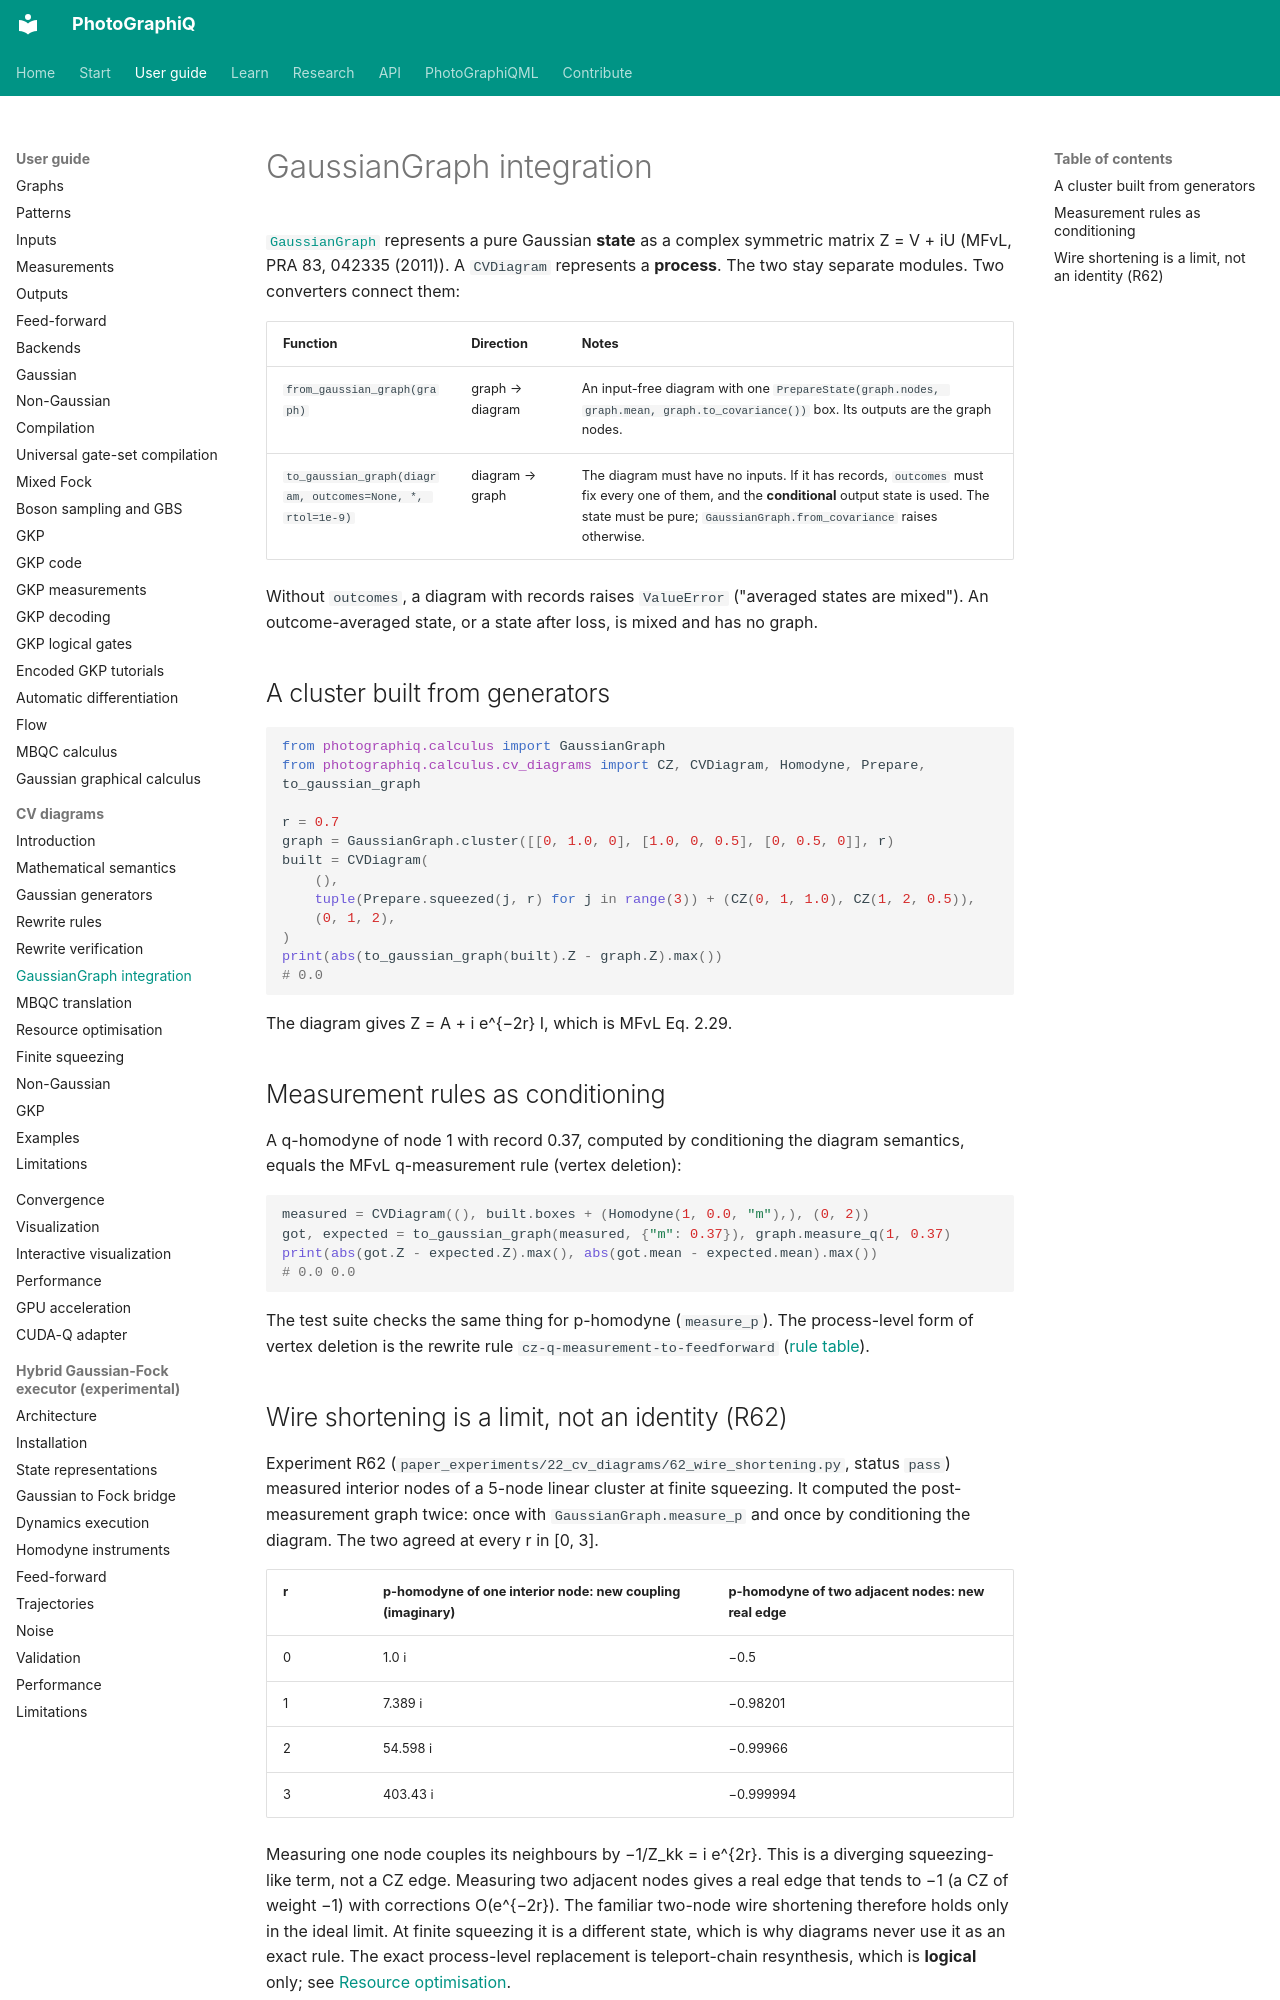

repository: chinmoybiswasdeep/PhotoGraphiQ · page: user-guide/cv-diagrams/gaussian-graph-integration/index.html · generator: mkdocs

# GaussianGraph integration

[`GaussianGraph`](../gaussian-graphical-calculus.md) represents a pure Gaussian **state** as a
complex symmetric matrix Z = V + iU (MFvL, PRA 83, 042335 (2011)). A `CVDiagram` represents a
**process**. The two stay separate modules. Two converters connect them:

| Function | Direction | Notes |
|---|---|---|
| `from_gaussian_graph(graph)` | graph → diagram | An input-free diagram with one `PrepareState(graph.nodes, graph.mean, graph.to_covariance())` box. Its outputs are the graph nodes. |
| `to_gaussian_graph(diagram, outcomes=None, *, rtol=1e-9)` | diagram → graph | The diagram must have no inputs. If it has records, `outcomes` must fix every one of them, and the **conditional** output state is used. The state must be pure; `GaussianGraph.from_covariance` raises otherwise. |

Without `outcomes`, a diagram with records raises `ValueError` ("averaged states are mixed").
An outcome-averaged state, or a state after loss, is mixed and has no graph.

## A cluster built from generators

```python
from photographiq.calculus import GaussianGraph
from photographiq.calculus.cv_diagrams import CZ, CVDiagram, Homodyne, Prepare, to_gaussian_graph

r = 0.7
graph = GaussianGraph.cluster([[0, 1.0, 0], [1.0, 0, 0.5], [0, 0.5, 0]], r)
built = CVDiagram(
    (),
    tuple(Prepare.squeezed(j, r) for j in range(3)) + (CZ(0, 1, 1.0), CZ(1, 2, 0.5)),
    (0, 1, 2),
)
print(abs(to_gaussian_graph(built).Z - graph.Z).max())
# 0.0
```

The diagram gives Z = A + i e^{−2r} I, which is MFvL Eq. 2.29.

## Measurement rules as conditioning

A q-homodyne of node 1 with record 0.37, computed by conditioning the diagram semantics, equals
the MFvL q-measurement rule (vertex deletion):

```python
measured = CVDiagram((), built.boxes + (Homodyne(1, 0.0, "m"),), (0, 2))
got, expected = to_gaussian_graph(measured, {"m": 0.37}), graph.measure_q(1, 0.37)
print(abs(got.Z - expected.Z).max(), abs(got.mean - expected.mean).max())
# 0.0 0.0
```

The test suite checks the same thing for p-homodyne (`measure_p`). The process-level form of
vertex deletion is the rewrite rule `cz-q-measurement-to-feedforward`
([rule table](rewrite-rules.md#rule-table)).
